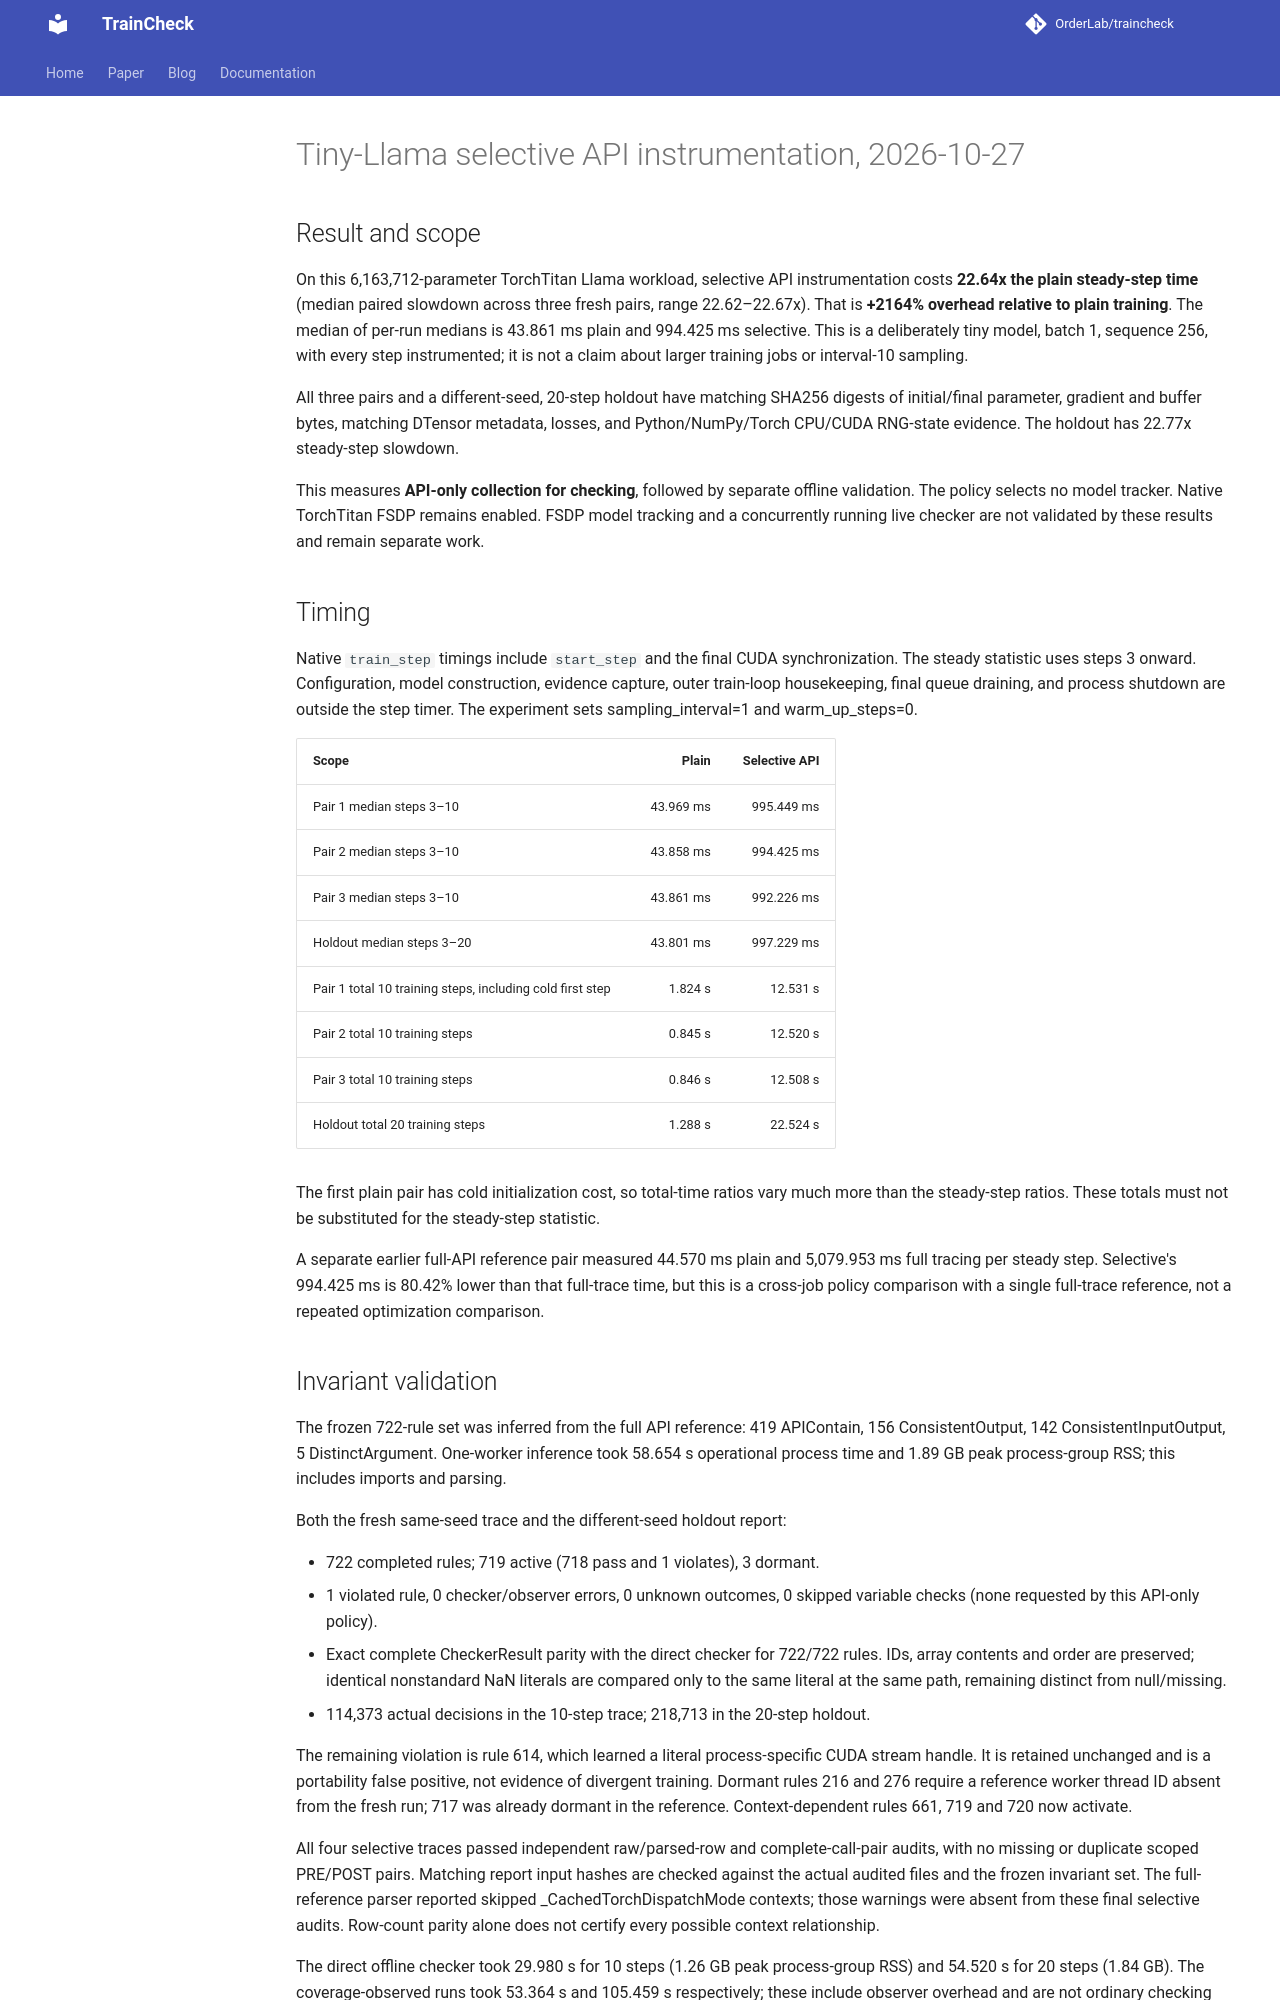

repository: OrderLab/TrainCheck · page: measurements/checking-overhead-20261027/index.html · generator: mkdocs

# Tiny-Llama selective API instrumentation, 2026-10-27

## Result and scope

On this 6,163,712-parameter TorchTitan Llama workload, selective API instrumentation costs **22.64x the plain steady-step time** (median paired slowdown across three fresh pairs, range 22.62–22.67x). That is **+2164% overhead relative to plain training**. The median of per-run medians is 43.861 ms plain and 994.425 ms selective. This is a deliberately tiny model, batch 1, sequence 256, with every step instrumented; it is not a claim about larger training jobs or interval-10 sampling.

All three pairs and a different-seed, 20-step holdout have matching SHA256 digests of initial/final parameter, gradient and buffer bytes, matching DTensor metadata, losses, and Python/NumPy/Torch CPU/CUDA RNG-state evidence. The holdout has 22.77x steady-step slowdown.

This measures **API-only collection for checking**, followed by separate offline validation. The policy selects no model tracker. Native TorchTitan FSDP remains enabled. FSDP model tracking and a concurrently running live checker are not validated by these results and remain separate work.

## Timing

Native `train_step` timings include `start_step` and the final CUDA synchronization. The steady statistic uses steps 3 onward. Configuration, model construction, evidence capture, outer train-loop housekeeping, final queue draining, and process shutdown are outside the step timer. The experiment sets sampling_interval=1 and warm_up_steps=0.

| Scope | Plain | Selective API |
|---|---:|---:|
| Pair 1 median steps 3–10 |43.969 ms|995.449 ms|
| Pair 2 median steps 3–10 |43.858 ms|994.425 ms|
| Pair 3 median steps 3–10 |43.861 ms|992.226 ms|
| Holdout median steps 3–20 |43.801 ms|997.229 ms|
| Pair 1 total 10 training steps, including cold first step |1.824 s|12.531 s|
| Pair 2 total 10 training steps |0.845 s|12.520 s|
| Pair 3 total 10 training steps |0.846 s|12.508 s|
| Holdout total 20 training steps |1.288 s|22.524 s|

The first plain pair has cold initialization cost, so total-time ratios vary much more than the steady-step ratios. These totals must not be substituted for the steady-step statistic.

A separate earlier full-API reference pair measured 44.570 ms plain and 5,079.953 ms full tracing per steady step. Selective's 994.425 ms is 80.42% lower than that full-trace time, but this is a cross-job policy comparison with a single full-trace reference, not a repeated optimization comparison.

## Invariant validation

The frozen 722-rule set was inferred from the full API reference: 419 APIContain, 156 ConsistentOutput, 142 ConsistentInputOutput, 5 DistinctArgument. One-worker inference took 58.654 s operational process time and 1.89 GB peak process-group RSS; this includes imports and parsing.

Both the fresh same-seed trace and the different-seed holdout report:

- 722 completed rules; 719 active (718 pass and 1 violates), 3 dormant.
- 1 violated rule, 0 checker/observer errors, 0 unknown outcomes, 0 skipped variable checks (none requested by this API-only policy).
- Exact complete CheckerResult parity with the direct checker for 722/722 rules. IDs, array contents and order are preserved; identical nonstandard NaN literals are compared only to the same literal at the same path, remaining distinct from null/missing.
- 114,373 actual decisions in the 10-step trace; 218,713 in the 20-step holdout.

The remaining violation is rule 614, which learned a literal process-specific CUDA stream handle. It is retained unchanged and is a portability false positive, not evidence of divergent training. Dormant rules 216 and 276 require a reference worker thread ID absent from the fresh run; 717 was already dormant in the reference. Context-dependent rules 661, 719 and 720 now activate.

All four selective traces passed independent raw/parsed-row and complete-call-pair audits, with no missing or duplicate scoped PRE/POST pairs. Matching report input hashes are checked against the actual audited files and the frozen invariant set. The full-reference parser reported skipped _CachedTorchDispatchMode contexts; those warnings were absent from these final selective audits. Row-count parity alone does not certify every possible context relationship.

The direct offline checker took 29.980 s for 10 steps (1.26 GB peak process-group RSS) and 54.520 s for 20 steps (1.84 GB). The coverage-observed runs took 53.364 s and 105.459 s respectively; these include observer overhead and are not ordinary checking timings. None of these offline durations is added to or presented as concurrent training overhead.
